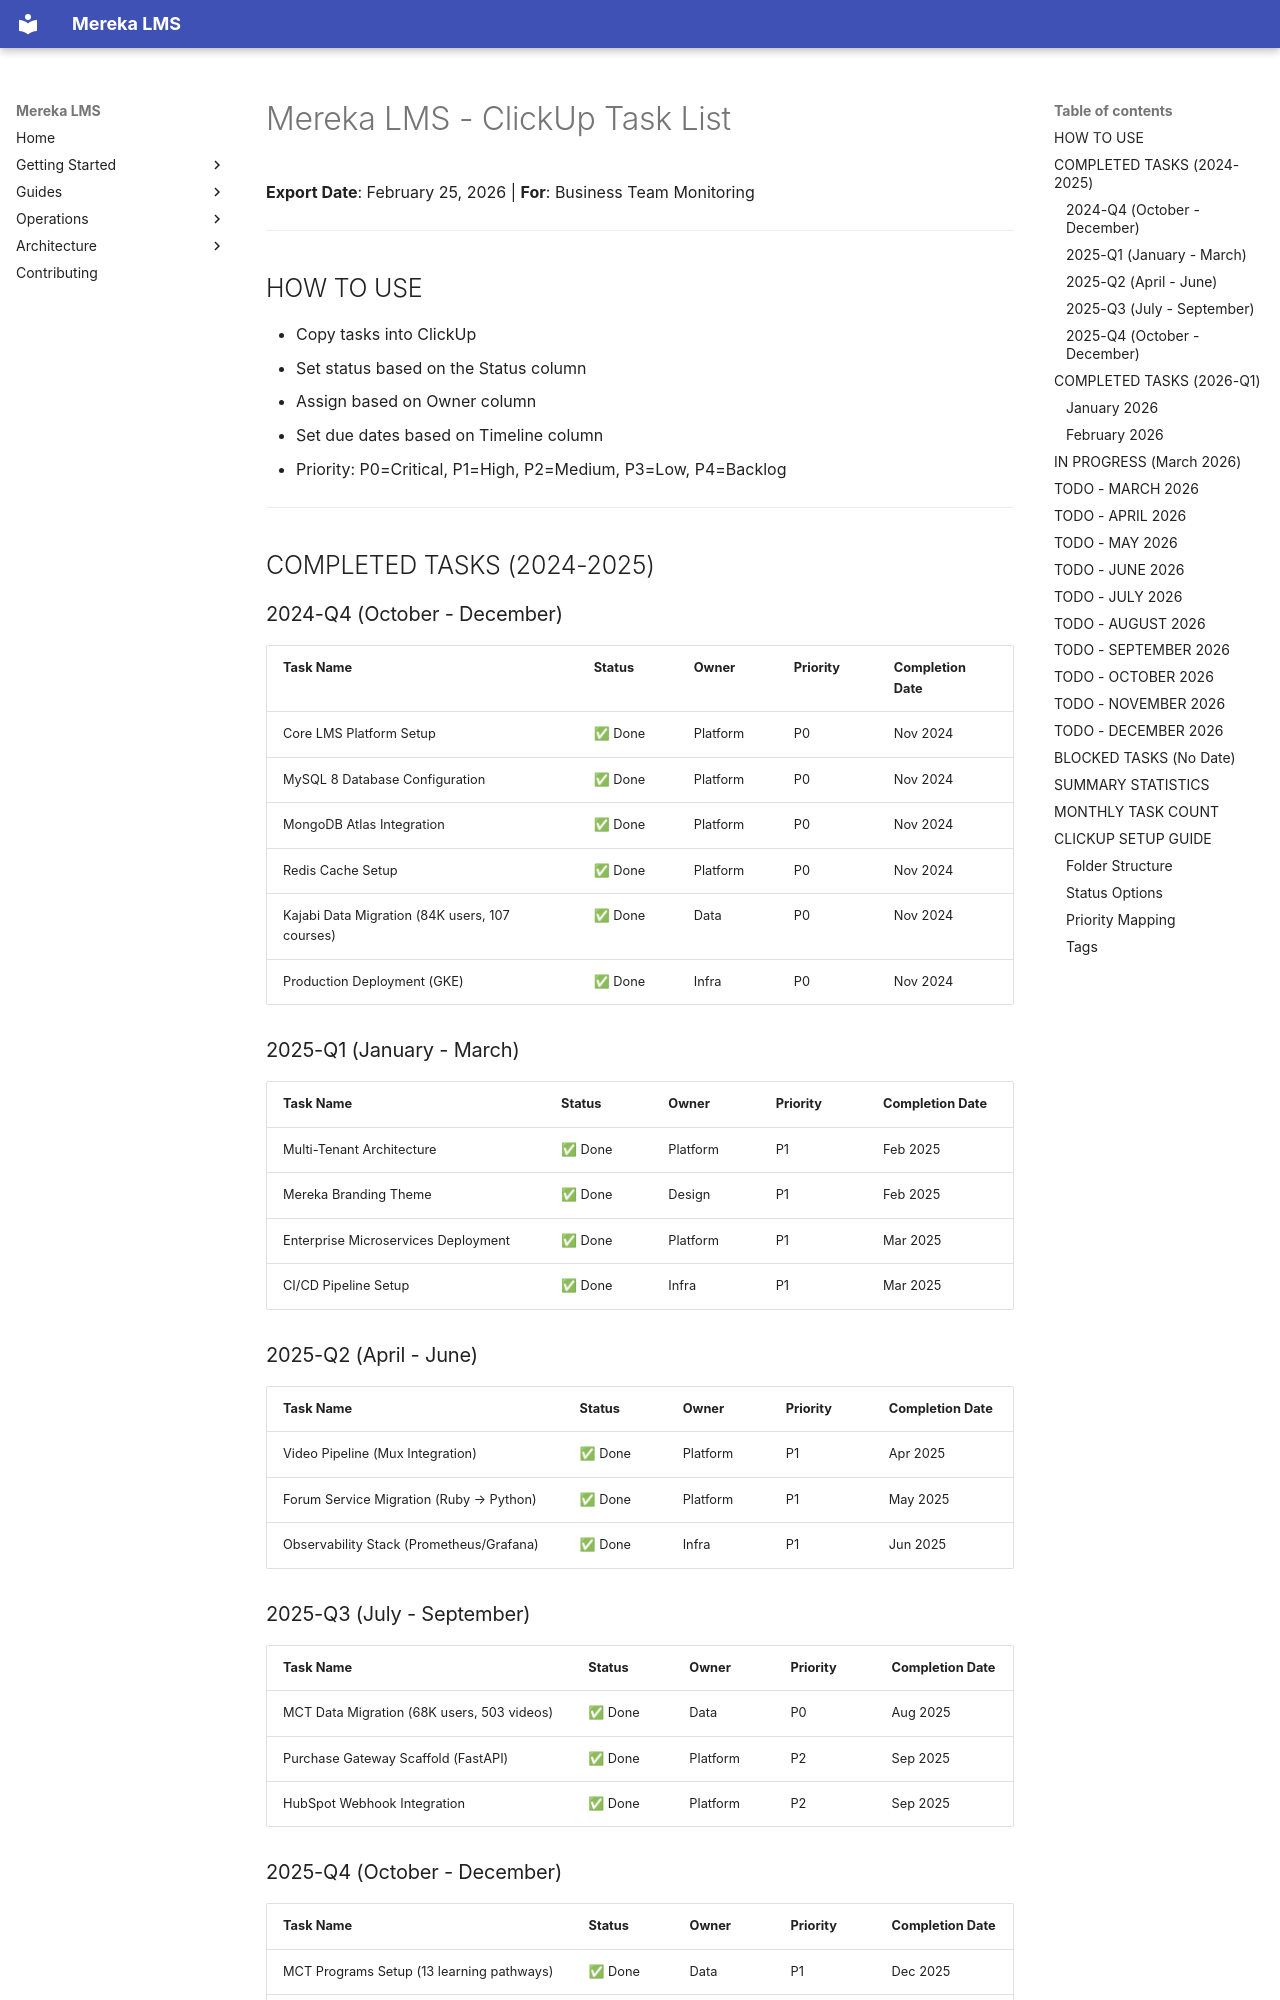

repository: lifeofgurpreet/mereka-lms-prototype · page: archive/CLICKUP_TASK_LIST/index.html · generator: mkdocs

# Mereka LMS - ClickUp Task List
**Export Date**: February 25, 2026 | **For**: Business Team Monitoring

---

## HOW TO USE
- Copy tasks into ClickUp
- Set status based on the Status column
- Assign based on Owner column
- Set due dates based on Timeline column
- Priority: P0=Critical, P1=High, P2=Medium, P3=Low, P4=Backlog

---

## COMPLETED TASKS (2024-2025)

### 2024-Q4 (October - December)

| Task Name | Status | Owner | Priority | Completion Date |
|-----------|--------|-------|----------|-----------------|
| Core LMS Platform Setup | ✅ Done | Platform | P0 | Nov 2024 |
| MySQL 8 Database Configuration | ✅ Done | Platform | P0 | Nov 2024 |
| MongoDB Atlas Integration | ✅ Done | Platform | P0 | Nov 2024 |
| Redis Cache Setup | ✅ Done | Platform | P0 | Nov 2024 |
| Kajabi Data Migration (84K users, 107 courses) | ✅ Done | Data | P0 | Nov 2024 |
| Production Deployment (GKE) | ✅ Done | Infra | P0 | Nov 2024 |

### 2025-Q1 (January - March)

| Task Name | Status | Owner | Priority | Completion Date |
|-----------|--------|-------|----------|-----------------|
| Multi-Tenant Architecture | ✅ Done | Platform | P1 | Feb 2025 |
| Mereka Branding Theme | ✅ Done | Design | P1 | Feb 2025 |
| Enterprise Microservices Deployment | ✅ Done | Platform | P1 | Mar 2025 |
| CI/CD Pipeline Setup | ✅ Done | Infra | P1 | Mar 2025 |

### 2025-Q2 (April - June)

| Task Name | Status | Owner | Priority | Completion Date |
|-----------|--------|-------|----------|-----------------|
| Video Pipeline (Mux Integration) | ✅ Done | Platform | P1 | Apr 2025 |
| Forum Service Migration (Ruby → Python) | ✅ Done | Platform | P1 | May 2025 |
| Observability Stack (Prometheus/Grafana) | ✅ Done | Infra | P1 | Jun 2025 |

### 2025-Q3 (July - September)

| Task Name | Status | Owner | Priority | Completion Date |
|-----------|--------|-------|----------|-----------------|
| MCT Data Migration (68K users, 503 videos) | ✅ Done | Data | P0 | Aug 2025 |
| Purchase Gateway Scaffold (FastAPI) | ✅ Done | Platform | P2 | Sep 2025 |
| HubSpot Webhook Integration | ✅ Done | Platform | P2 | Sep 2025 |
